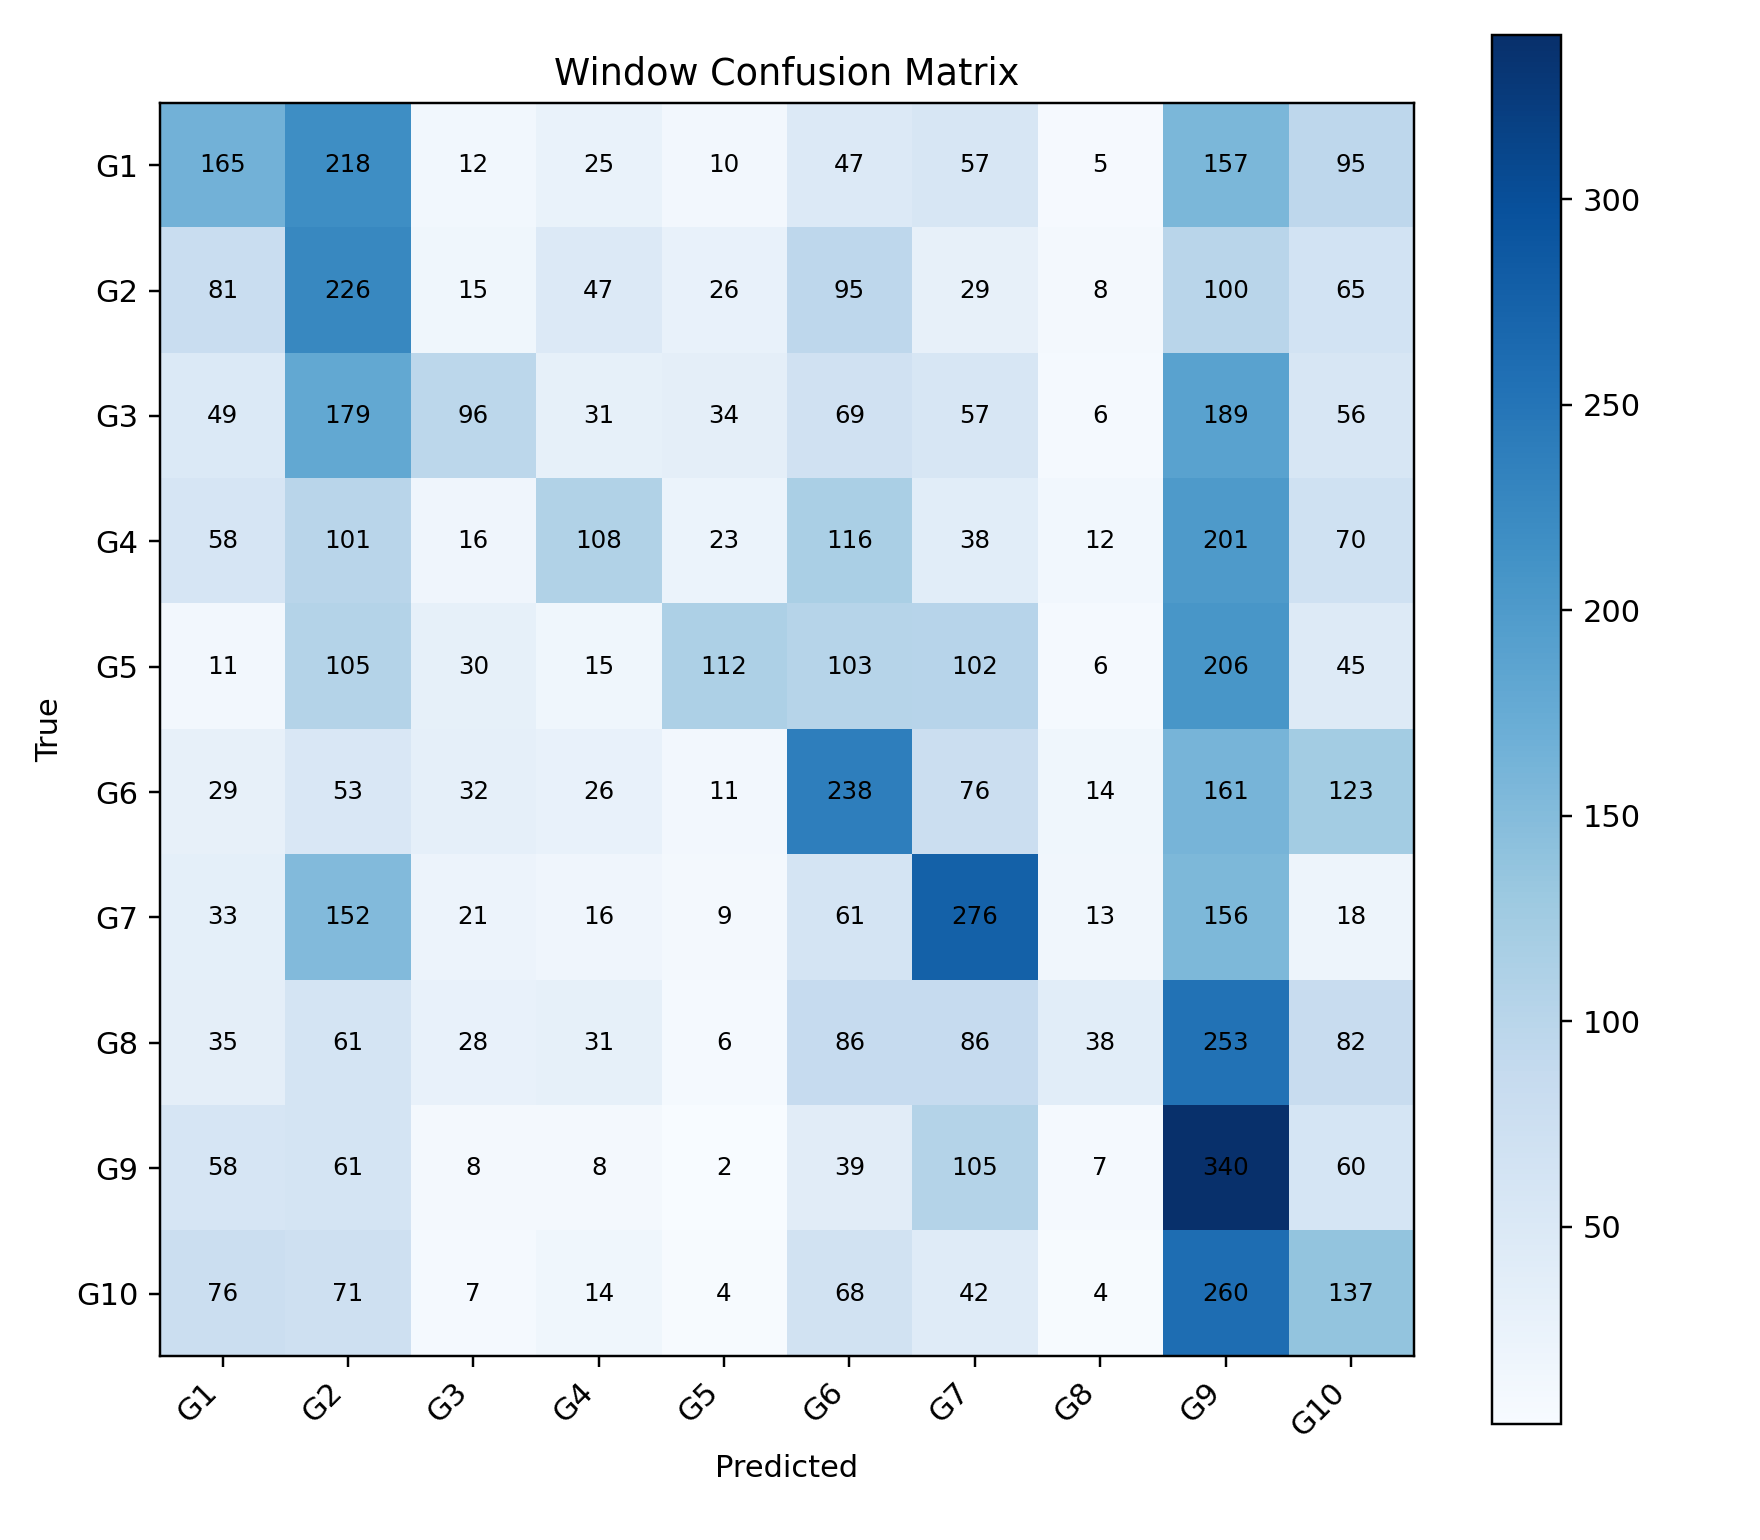

The file beside this chart, header and first rows:
, G1, G2, G3, G4, G5, G6, G7, G8, G9, G10
G1, 165, 218, 12, 25, 10, 47, 57, 5, 157, 95
G2, 81, 226, 15, 47, 26, 95, 29, 8, 100, 65
G3, 49, 179, 96, 31, 34, 69, 57, 6, 189, 56
G4, 58, 101, 16, 108, 23, 116, 38, 12, 201, 70
G5, 11, 105, 30, 15, 112, 103, 102, 6, 206, 45
G6, 29, 53, 32, 26, 11, 238, 76, 14, 161, 123
G7, 33, 152, 21, 16, 9, 61, 276, 13, 156, 18
G8, 35, 61, 28, 31, 6, 86, 86, 38, 253, 82
G9, 58, 61, 8, 8, 2, 39, 105, 7, 340, 60
G10, 76, 71, 7, 14, 4, 68, 42, 4, 260, 137
